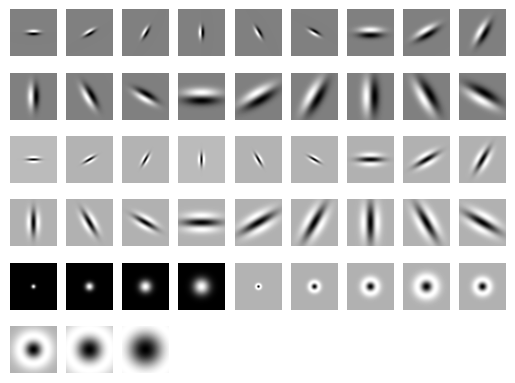

Here is the Python script that generated this plot:
import matplotlib.pyplot as plt
import numpy as np

class LMFilter:
    def gaussian1d(self,sigma, mean, x, ord):
        x = np.array(x)
        x_ = x - mean
        var = sigma**2

        # Gaussian Function
        g1 = (1/np.sqrt(2*np.pi*var))*(np.exp((-1*x_*x_)/(2*var)))

        if ord == 0:
            g = g1
            return g
        elif ord == 1:
            g = -g1*((x_)/(var))
            return g
        else:
            g = g1*(((x_*x_) - var)/(var**2))
            return g

    def gaussian2d(self,sup, scales):
        var = scales * scales
        shape = (sup,sup)
        n,m = [(i - 1)/2 for i in shape]
        x,y = np.ogrid[-m:m+1,-n:n+1]
        g = (1/np.sqrt(2*np.pi*var))*np.exp( -(x*x + y*y) / (2*var) )
        return g

    def log2d(self,sup, scales):
        var = scales * scales
        shape = (sup,sup)
        n,m = [(i - 1)/2 for i in shape]
        x,y = np.ogrid[-m:m+1,-n:n+1]
        g = (1/np.sqrt(2*np.pi*var))*np.exp( -(x*x + y*y) / (2*var) )
        h = g*((x*x + y*y) - var)/(var**2)
        return h

    def makefilter(self,scale, phasex, phasey, pts, sup):

        gx = self.gaussian1d(3*scale, 0, pts[0,...], phasex)
        gy = self.gaussian1d(scale,   0, pts[1,...], phasey)

        image = gx*gy

        image = np.reshape(image,(sup,sup))
        return image

    def makeLMfilters(self):
        sup     = 49
        scalex  = np.sqrt(2) * np.array([1,2,3])
        norient = 6
        nrotinv = 12

        nbar  = len(scalex)*norient
        nedge = len(scalex)*norient
        nf    = nbar+nedge+nrotinv
        F     = np.zeros([sup,sup,nf])
        hsup  = (sup - 1)/2

        x = [np.arange(-hsup,hsup+1)]
        y = [np.arange(-hsup,hsup+1)]

        [x,y] = np.meshgrid(x,y)

        orgpts = [x.flatten(), y.flatten()]
        orgpts = np.array(orgpts)

        count = 0
        for scale in range(len(scalex)):
            for orient in range(norient):
                angle = (np.pi * orient)/norient
                c = np.cos(angle)
                s = np.sin(angle)
                rotpts = [[c+0,-s+0],[s+0,c+0]]
                rotpts = np.array(rotpts)
                rotpts = np.dot(rotpts,orgpts)
                F[:,:,count] = self.makefilter(scalex[scale], 0, 1, rotpts, sup)
                F[:,:,count+nedge] = self.makefilter(scalex[scale], 0, 2, rotpts, sup)
                count = count + 1

        count = nbar+nedge
        scales = np.sqrt(2) * np.array([1,2,3,4])

        for i in range(len(scales)):
            F[:,:,count]   = self.gaussian2d(sup, scales[i])
            count = count + 1

        for i in range(len(scales)):
            F[:,:,count] = self.log2d(sup, scales[i])
            count = count + 1

        for i in range(len(scales)):
            F[:,:,count] = self.log2d(sup, 3*scales[i])
            count = count + 1

        return F

if __name__ == "__main__":
    sigmas = [1, 2, 4]
    n_sigmas = len(sigmas)
    n_orientations = 6
    LM = LMFilter()
    filter_bank = LM.makeLMfilters()
    kernels = []
    for t in range(48):
        kernels.append(filter_bank[:, :, t])
        plt.subplot(6,9, t+1)
        plt.axis('off')
        plt.imshow(filter_bank[:, :, t], cmap='gray')
    plt.show()